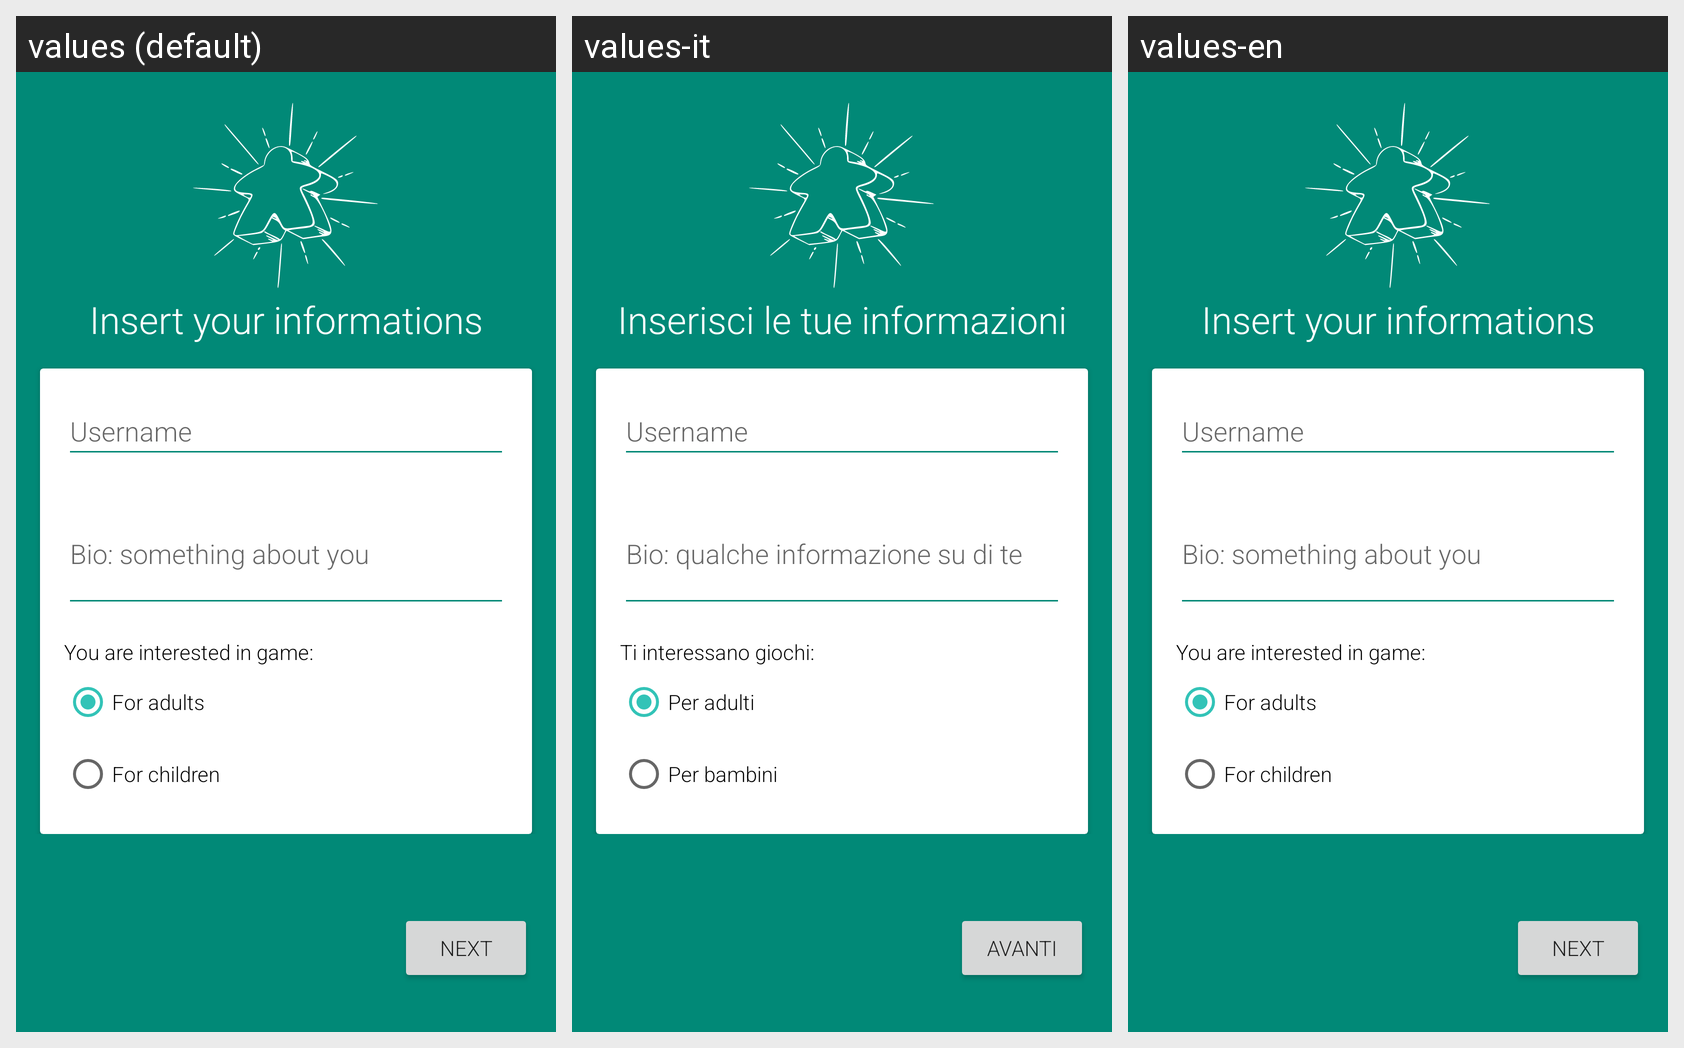

This grid shows one Android layout under several languages. Give, for every string resource on the screen, its name, the default text and each shown locale's text.
Android screen res/layout/activity_info_profile.xml rendered under 3 locales, left to right: values (default), values-it, values-en. Device: Nexus 5 (rendered at 1080×1920; each locale shown at half size, 540×960, under a caption strip naming it); theme Theme.Meeple.
Strings drawn on this screen, with the default value and each locale's value (text and hints the layout hard-codes appear in the picture but are not listed):

inserisci_informazioni
  values: Insert your informations
  values-it: Inserisci le tue informazioni
  values-en: Insert your informations

username
  values: Username
  values-it: Username
  values-en: Username

bio_info
  values: Bio: something about you
  values-it: Bio: qualche informazione su di te
  values-en: Bio: something about you

ti_interessano_giochi
  values: You are interested in game:
  values-it: Ti interessano giochi:
  values-en: You are interested in game:

per_adulti
  values: For adults
  values-it: Per adulti
  values-en: For adults

per_bambini
  values: For children
  values-it: Per bambini
  values-en: For children

avanti
  values: Next
  values-it: Avanti
  values-en: Next
